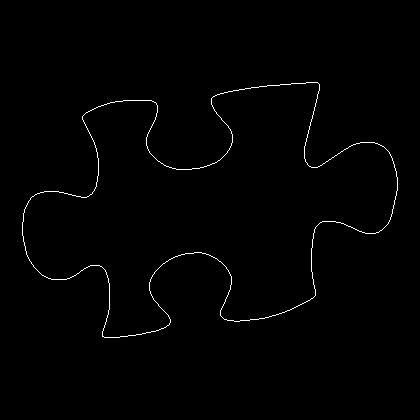

The file beside this chart, header and first rows:
22, 222
22, 223
22, 224
22, 225
22, 226
22, 227
22, 228
22, 229
22, 230
22, 231
22, 232
22, 233
22, 234
22, 235
23, 236
23, 237
23, 238
23, 239
23, 240
23, 241
24, 242
24, 243
24, 244
24, 245
25, 246
25, 247
25, 248
25, 249
25, 250
26, 251
26, 252
26, 253
26, 254
27, 255
27, 256
28, 257
28, 258
29, 259
29, 260
30, 261
31, 262
31, 263
32, 264
33, 265
33, 266
34, 267
35, 268
36, 269
37, 270
38, 271
39, 272
40, 273
41, 274
42, 275
43, 275
44, 276
45, 276
46, 277
47, 277
48, 278
49, 278
... 1,355 more rows
